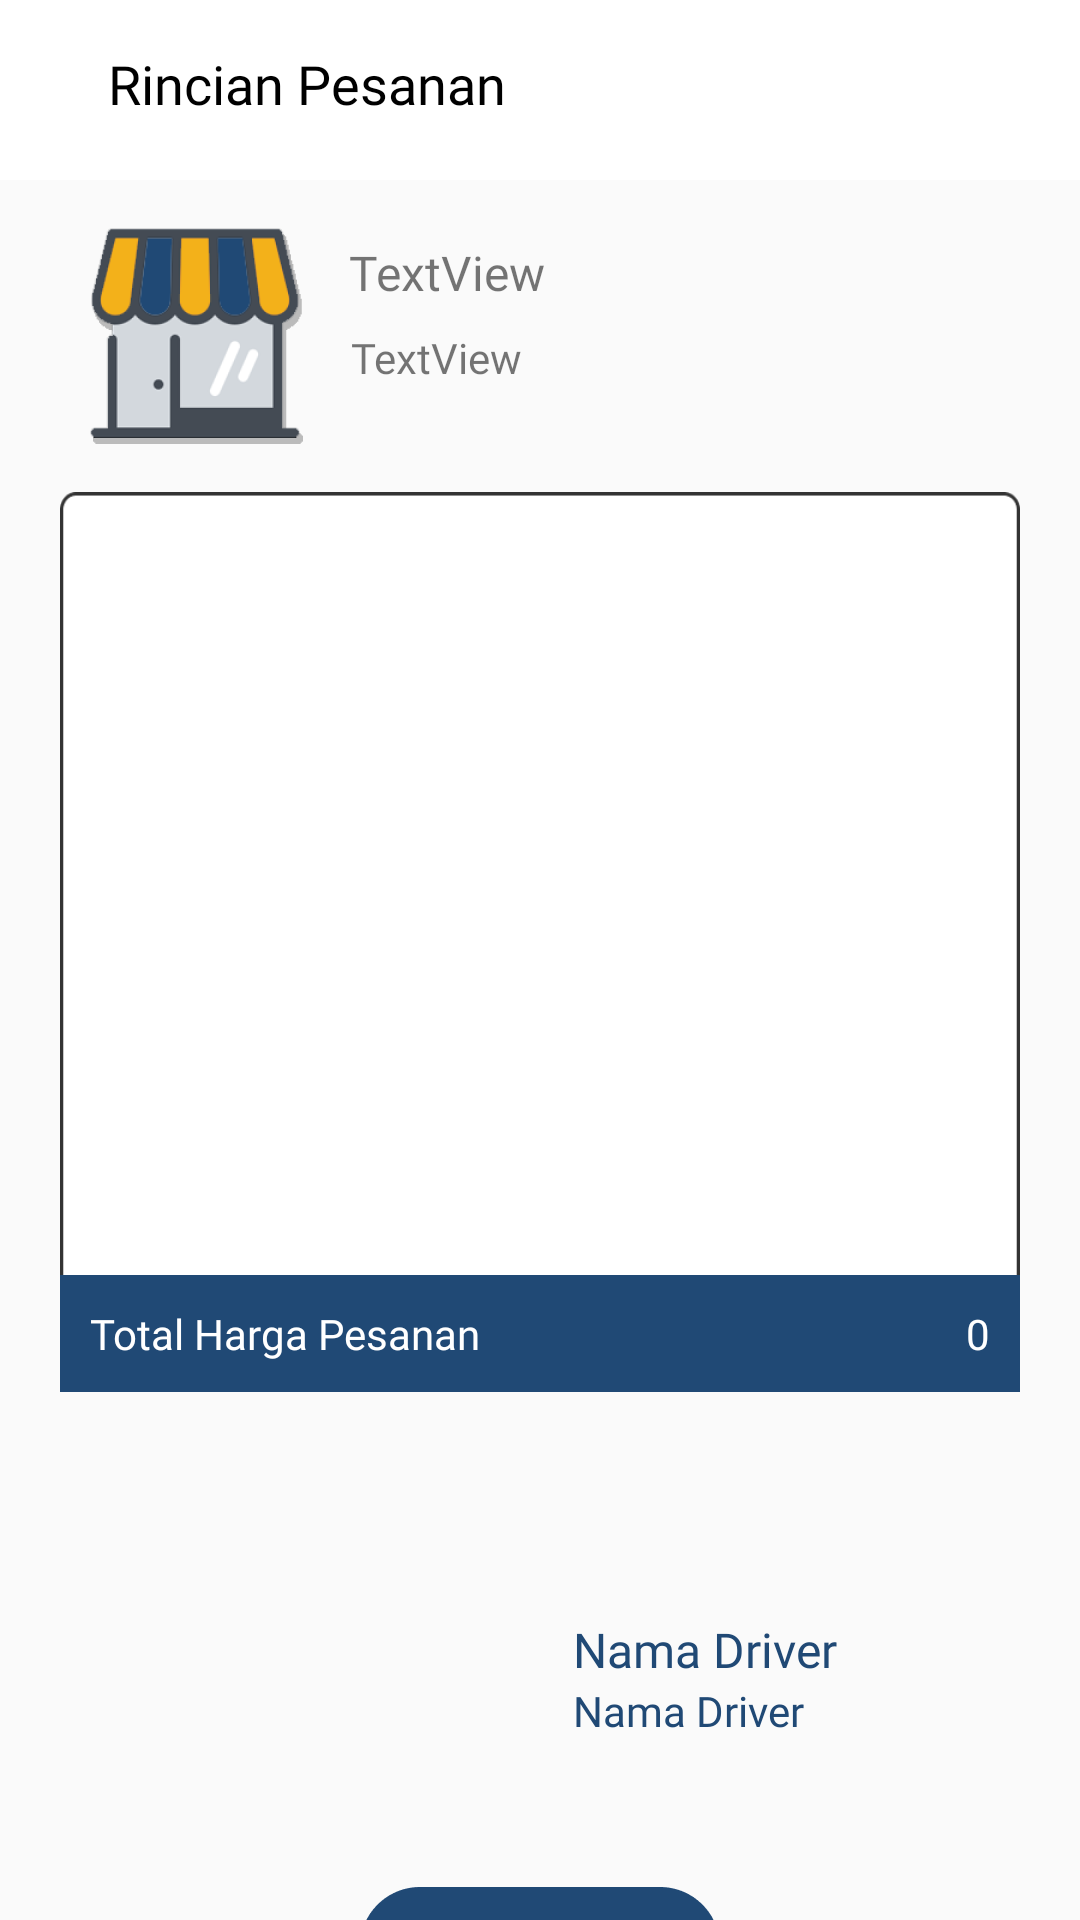

Reconstruct the res/layout file that produces this screen, plus the resources it refers to.
<!-- AndroidManifest.xml: application theme AppTheme -->
<!-- res/layout/activity_rincian__proses.xml -->
<?xml version="1.0" encoding="utf-8"?>
<layout xmlns:android="http://schemas.android.com/apk/res/android"
    xmlns:app="http://schemas.android.com/apk/res-auto"
    xmlns:tools="http://schemas.android.com/tools">

    <data>
            <import type="android.view.View"/>
        <variable
            name="viewmodel"
            type="com.alfanshter.iki_warung.ui.history.Rincian_Proses" />
    </data>

    <androidx.coordinatorlayout.widget.CoordinatorLayout


        android:layout_width="match_parent"
        android:layout_height="match_parent">

        <com.google.android.material.appbar.AppBarLayout
            android:id="@+id/appbar"

            android:layout_width="match_parent"
            android:layout_height="60dp">

            <com.google.android.material.appbar.CollapsingToolbarLayout
                android:layout_width="match_parent"
                android:layout_height="match_parent"
                android:background="@color/white"
                app:layout_scrollFlags="scroll|exitUntilCollapsed"
                app:toolbarId="@+id/toolbar">

                <androidx.appcompat.widget.Toolbar
                    android:id="@+id/toolbar"
                    android:layout_width="match_parent"
                    android:layout_height="?attr/actionBarSize"
                    android:background="@color/white">

                    <RelativeLayout
                        android:layout_width="match_parent"
                        android:layout_height="wrap_content">

                        <ImageView
                            android:id="@+id/btn_back"
                            android:layout_width="wrap_content"
                            android:layout_height="wrap_content"
                            android:src="@drawable/ic_baseline_arrow_back" />

                        <TextView
                            android:layout_width="wrap_content"
                            android:layout_height="wrap_content"
                            android:layout_marginLeft="20dp"
                            android:layout_toRightOf="@id/btn_back"
                            android:fontFamily="@font/poppins_semibold"
                            android:text="Rincian Pesanan"
                            android:textColor="@color/black"
                            android:textSize="18dp" />
                    </RelativeLayout>

                </androidx.appcompat.widget.Toolbar>
            </com.google.android.material.appbar.CollapsingToolbarLayout>
        </com.google.android.material.appbar.AppBarLayout>

        <androidx.core.widget.NestedScrollView
            android:layout_width="match_parent"
            android:layout_height="match_parent"


            app:layout_behavior="com.google.android.material.appbar.AppBarLayout$ScrollingViewBehavior">

            <androidx.constraintlayout.widget.ConstraintLayout
                android:layout_width="match_parent"
                android:layout_height="match_parent"
                tools:context=".ui.history.Rincian_Proses">


                <RelativeLayout
                    android:id="@+id/relativeLayout"
                    android:layout_width="match_parent"
                    android:layout_height="300dp"
                    android:layout_marginLeft="20dp"
                    android:layout_marginTop="16dp"
                    android:layout_marginRight="20dp"
                    android:background="@drawable/gariskotak"
                    android:orientation="vertical"
                    app:layout_constraintEnd_toEndOf="parent"
                    app:layout_constraintStart_toStartOf="parent"
                    app:layout_constraintTop_toBottomOf="@+id/imageView">

                    <androidx.recyclerview.widget.RecyclerView
                        android:id="@+id/rv_rincian_proses"
                        android:layout_width="match_parent"
                        android:layout_height="wrap_content"
                        android:layout_marginLeft="10dp"
                        android:layout_marginTop="10dp"
                        android:layout_marginRight="10dp" />


                    <RelativeLayout
                        android:layout_width="match_parent"
                        android:layout_height="wrap_content"
                        android:layout_alignParentBottom="true"
                        android:layout_marginTop="10dp"
                        android:background="@color/birudonker">

                        <TextView
                            android:layout_width="wrap_content"
                            android:layout_height="wrap_content"
                            android:layout_marginLeft="10dp"
                            android:layout_marginTop="10dp"
                            android:layout_marginBottom="10dp"
                            android:fontFamily="@font/poppins_semibold"
                            android:text="Total Harga Pesanan"
                            android:textColor="@color/white"
                            android:textSize="14dp" />

                        <TextView
                            android:layout_width="wrap_content"
                            android:layout_height="wrap_content"
                            android:layout_alignParentEnd="true"
                            android:layout_marginTop="10dp"
                            android:layout_marginRight="10dp"
                            android:id="@+id/txt_harga_total"
                            android:fontFamily="@font/poppins"
                            android:text="0"
                            android:textColor="@color/white"
                            android:textSize="14dp" />
                    </RelativeLayout>

                </RelativeLayout>

                <TextView
                    android:id="@+id/txt_kode_order"
                    android:layout_width="wrap_content"
                    android:layout_height="wrap_content"
                    android:layout_marginTop="8dp"
                    android:text="TextView"
                    android:fontFamily="@font/poppins"
                    app:layout_constraintEnd_toEndOf="parent"
                    app:layout_constraintHorizontal_bias="0.08"
                    app:layout_constraintStart_toEndOf="@+id/imageView"
                    app:layout_constraintTop_toBottomOf="@+id/txt_nama_customer" />

                <ImageView
                    android:id="@+id/imageView"
                    android:layout_width="wrap_content"
                    android:layout_height="wrap_content"
                    android:layout_marginStart="30dp"
                    android:layout_marginTop="16dp"
                    app:layout_constraintStart_toStartOf="parent"
                    app:layout_constraintTop_toTopOf="parent"
                    app:srcCompat="@drawable/warung" />

                <TextView
                    android:id="@+id/txt_nama_customer"
                    android:layout_width="wrap_content"
                    android:layout_height="wrap_content"
                    android:layout_marginTop="20dp"
                    android:text="TextView"
                    app:layout_constraintEnd_toEndOf="parent"
                    app:layout_constraintHorizontal_bias="0.08"
                    android:fontFamily="@font/poppins_semibold"
                    android:textSize="16dp"
                    app:layout_constraintStart_toEndOf="@+id/imageView"
                    app:layout_constraintTop_toTopOf="parent" />

                <RelativeLayout
                    android:id="@+id/relativeLayout2"
                    android:layout_width="wrap_content"
                    android:layout_height="wrap_content"
                    android:layout_marginTop="5dp"
                    app:layout_constraintBottom_toBottomOf="parent"
                    app:layout_constraintEnd_toEndOf="parent"
                    app:layout_constraintStart_toStartOf="parent"
                    app:layout_constraintTop_toBottomOf="@+id/relativeLayout">

                    <ImageView
                        android:id="@+id/foto_driver"
                        android:layout_width="100dp"
                        android:layout_height="100dp" />

                    <TextView
                        android:id="@+id/txt_nama_driver"
                        android:layout_width="wrap_content"
                        android:layout_height="wrap_content"
                        android:layout_marginLeft="10dp"
                        android:layout_marginTop="20dp"
                        android:layout_toRightOf="@+id/foto_driver"
                        android:fontFamily="@font/poppins"
                        android:text="Nama Driver"
                        android:textColor="@color/birudonker"
                        android:textSize="16dp" />

                    <TextView
                        android:id="@+id/txt_platnomor"
                        android:layout_width="wrap_content"
                        android:layout_height="wrap_content"
                        android:layout_below="@+id/txt_nama_driver"
                        android:layout_marginLeft="10dp"
                        android:layout_toRightOf="@+id/foto_driver"
                        android:fontFamily="@font/poppins"
                        android:text="Nama Driver"
                        android:textColor="@color/birudonker"
                        android:textSize="14dp" />
                </RelativeLayout>

                <LinearLayout
                    android:layout_width="match_parent"
                    android:layout_height="wrap_content"
                    android:orientation="horizontal"
                    android:gravity="center"
                    android:layout_marginTop="10dp"
                    app:layout_constraintEnd_toEndOf="parent"
                    app:layout_constraintStart_toStartOf="parent"
                    app:layout_constraintTop_toBottomOf="@+id/relativeLayout2">

                    <ImageButton
                        android:layout_width="wrap_content"
                        android:layout_height="wrap_content"
                        android:id="@+id/btn_wa"
                        android:background="@drawable/buttonpesan" />
                </LinearLayout>
            </androidx.constraintlayout.widget.ConstraintLayout>

        </androidx.core.widget.NestedScrollView>


    </androidx.coordinatorlayout.widget.CoordinatorLayout>
</layout>
<!-- resources referenced by this layout -->
<resources>
  <color name="birudonker">#204975</color>
  <color name="black">#000000</color>
  <color name="white">#FFFFFF</color>
  <!-- drawable buttonpesan: png bitmap (drawable-hdpi, 2150 bytes) -->
  <!-- drawable gariskotak: png bitmap (drawable-mdpi, 1212 bytes) -->
  <!-- drawable warung: png bitmap (drawable, 12052 bytes) -->
  <style name="AppTheme" parent="Theme.AppCompat.Light.NoActionBar">
          
          <item name="colorPrimary">@color/colorPrimary</item>
          <item name="colorPrimaryDark">@color/colorPrimaryDark</item>
          <item name="colorAccent">@color/colorAccent</item>
      </style>
  <color name="colorPrimary">#F3B11A</color>
  <color name="colorPrimaryDark">#000000</color>
  <color name="colorAccent">#000000</color>
</resources>
